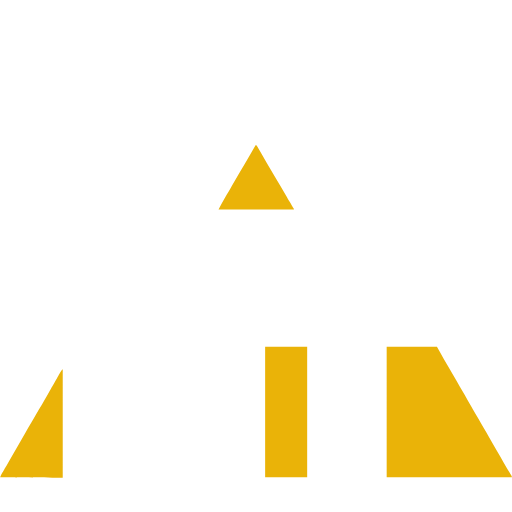
t = 0.00 s
t = 0.75 s: frame unchanged from t = 0.00 s, image omitted
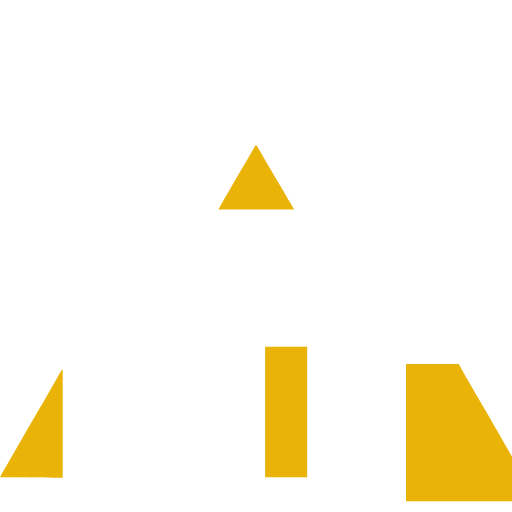
t = 1.75 s
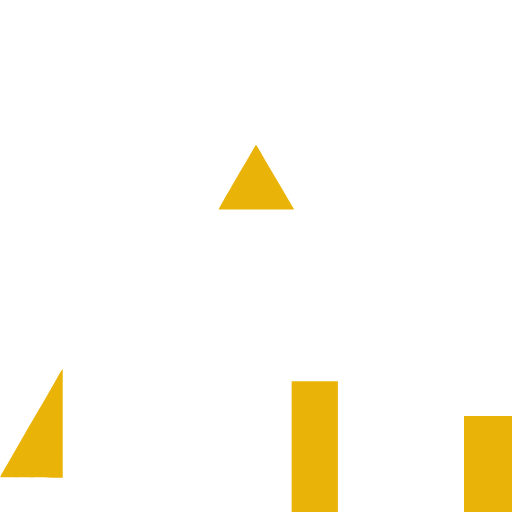
t = 2.50 s
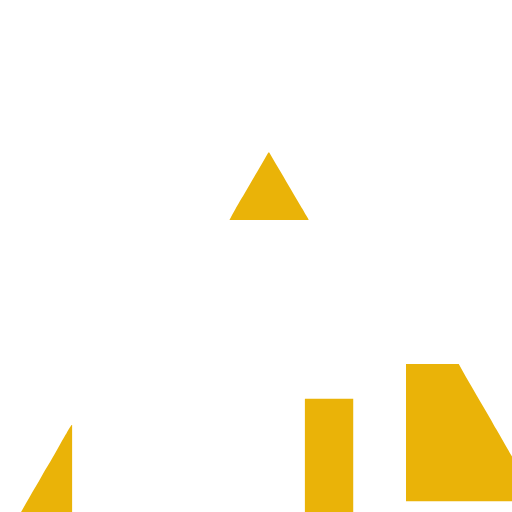
t = 3.25 s
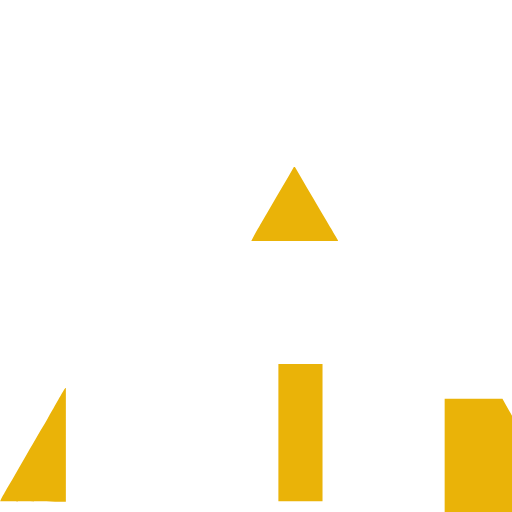
t = 4.25 s

The animated SVG that drew these frames (rendered in a browser with its animation timeline set to each time). Animation: 7 SMIL elements (animateTransform=7); one cycle of 5.00 s, repeats indefinitely.

<svg width="56" height="56" viewBox="0 0 1920 1921" fill="none" xmlns="http://www.w3.org/2000/svg">
                          <path d="M414.857 1070.92C431.828 1070.92 448.8 1070.92 466.286 1070.92C466.286 1255.35 466.286 1439.77 466.286 1629.78C488.348 1629.78 510.411 1629.78 533.143 1629.78C533.143 1445.36 533.143 1260.94 533.143 1070.92C586.886 1070.92 640.628 1070.92 696 1070.92C696 1255.35 696 1439.77 696 1629.78C718.628 1629.78 741.257 1629.78 764.571 1629.78C764.571 1445.36 764.571 1260.94 764.571 1070.92C817.748 1070.92 870.926 1070.92 925.714 1070.92C925.714 1308.52 925.714 1546.12 925.714 1790.92C720.36 1790.92 515.006 1790.92 303.428 1790.92C302.863 1704.79 302.297 1618.66 301.714 1529.92C301.464 1502.8 301.215 1475.67 300.957 1447.72C300.834 1414.42 300.834 1414.42 300.811 1398.8C300.785 1387.96 300.685 1377.12 300.533 1366.28C300.356 1353.74 300.279 1341.2 300.317 1328.66C300.333 1322.26 300.31 1315.87 300.159 1309.47C299.339 1273.07 307.384 1249.99 327.36 1220.23C332.945 1211.76 337.927 1202.95 342.964 1194.14C344.93 1190.77 346.898 1187.4 348.87 1184.04C355.155 1173.29 361.386 1162.5 367.607 1151.71C368.662 1149.88 369.717 1148.05 370.804 1146.17C375.821 1137.46 380.833 1128.76 385.839 1120.05C387.594 1117 389.349 1113.95 391.105 1110.89C393.305 1107.07 395.502 1103.25 397.697 1099.43C398.697 1097.69 399.697 1095.95 400.728 1094.16C401.596 1092.65 402.465 1091.14 403.36 1089.58C407.082 1083.29 410.986 1077.12 414.857 1070.92Z" fill="white">
                            <animateTransform attributeName="transform" attributeType="XML" type="scale" 
                              values="1;1.2;1" dur="2s" repeatCount="indefinite"/>
                          </path>
                          <path d="M960 128.068C963.952 133.125 967.241 138.328 970.426 143.898C971.446 145.674 972.466 147.451 973.516 149.281C974.607 151.191 975.698 153.1 976.821 155.068C979.154 159.136 981.49 163.202 983.826 167.269C984.713 168.815 984.713 168.815 985.618 170.392C991.276 180.243 997.009 190.05 1002.75 199.853C1012.05 215.745 1021.21 231.712 1030.32 247.708C1038.23 261.588 1046.21 275.424 1054.29 289.21C1063.55 305.03 1072.67 320.925 1081.75 336.852C1089.66 350.732 1097.64 364.567 1105.71 378.353C1114.49 393.336 1123.15 408.379 1131.75 423.46C1140.83 439.383 1149.95 455.279 1159.15 471.132C1163.87 479.259 1168.56 487.399 1173.25 495.54C1183.02 512.5 1192.82 529.443 1202.68 546.353C1203.64 547.999 1204.6 549.645 1205.58 551.34C1210.99 560.607 1216.49 569.808 1222.14 578.931C1224 582.353 1224 582.353 1224 585.782C1213.72 587.228 1203.59 587.899 1193.22 588.186C1191.56 588.236 1189.91 588.286 1188.21 588.337C1173.03 588.763 1157.86 588.968 1142.68 589.098C1132.5 589.19 1122.34 589.36 1112.17 589.712C1044.32 591.988 1044.32 591.988 1031.24 581.924C1022.44 572.487 1018.17 561.84 1014.64 549.567C1012.66 543.046 1009.74 538.167 1006.08 532.438C1004.18 529.149 1002.29 525.859 1000.39 522.568C994.262 511.913 988.13 501.259 981.939 490.639C979.525 486.497 977.116 482.352 974.708 478.206C972.994 475.261 971.272 472.32 969.55 469.379C968.522 467.608 967.494 465.838 966.435 464.014C965.065 461.666 965.065 461.666 963.667 459.27C961.714 455.496 961.714 455.496 961.714 452.068C960.583 452.068 959.451 452.068 958.286 452.068C957.939 453.385 957.592 454.702 957.234 456.059C953.893 464.907 949.087 472.675 944.25 480.782C942.061 484.491 939.874 488.201 937.688 491.911C936.557 493.825 935.427 495.738 934.262 497.709C928.818 506.961 923.462 516.264 918.107 525.568C915.949 529.313 913.79 533.059 911.632 536.804C910.56 538.664 909.489 540.524 908.385 542.441C901.954 553.603 895.514 564.759 889.076 575.916C883.694 585.243 878.315 594.572 872.94 603.902C862.616 621.82 852.263 639.718 841.821 657.568C831.981 674.396 822.286 691.304 812.629 708.238C801.756 727.303 790.791 746.315 779.811 765.318C775.304 773.119 770.799 780.92 766.296 788.723C764.164 792.418 762.031 796.113 759.897 799.807C752.273 813.015 744.709 826.255 737.143 839.496C884.229 839.496 1031.31 839.496 1182.86 839.496C1168.33 813.335 1168.33 813.335 1153.39 787.425C1151.44 784.09 1149.49 780.755 1147.53 777.42C1144.47 772.188 1141.4 766.959 1138.32 761.736C1137.22 759.867 1136.12 757.998 1134.98 756.072C1133.98 754.363 1132.97 752.653 1131.93 750.892C1129.71 746.925 1129.71 746.925 1129.71 745.21C1153.9 744.85 1178.08 744.579 1202.27 744.411C1213.5 744.331 1224.73 744.221 1235.96 744.047C1246.8 743.879 1257.63 743.787 1268.47 743.747C1272.61 743.718 1276.74 743.662 1280.88 743.579C1286.67 743.467 1292.46 743.452 1298.25 743.459C1299.96 743.403 1301.67 743.348 1303.43 743.291C1314.84 743.443 1314.84 743.443 1319.88 748.579C1322.53 752.5 1324.75 756.409 1326.86 760.639C1327.88 762.363 1328.9 764.086 1329.96 765.862C1331.22 768.156 1331.22 768.156 1332.51 770.496C1333.47 772.23 1334.43 773.963 1335.42 775.749C1336.41 777.551 1337.41 779.354 1338.43 781.21C1345.27 793.534 1352.13 805.839 1359.32 817.96C1366.41 829.909 1373.38 841.922 1380.32 853.96C1381.42 855.859 1382.51 857.757 1383.64 859.712C1385.88 863.605 1388.12 867.498 1390.36 871.39C1395.76 880.762 1401.17 890.129 1406.57 899.496C1413.08 910.779 1419.59 922.062 1426.1 933.347C1427.2 935.25 1428.29 937.154 1429.43 939.116C1431.59 942.874 1433.76 946.633 1435.93 950.392C1440.91 959.034 1445.9 967.666 1450.95 976.271C1451.84 977.789 1452.72 979.307 1453.64 980.872C1455.29 983.689 1456.94 986.502 1458.6 989.312C1464 998.542 1464 998.542 1464 1002.35C1131.36 1002.35 798.72 1002.35 456 1002.35C458.448 995.008 460.308 990.026 464.109 983.63C465.518 981.241 465.518 981.241 466.955 978.803C467.972 977.099 468.988 975.395 470.036 973.639C472.224 969.93 474.412 966.22 476.598 962.51C477.729 960.596 478.859 958.683 480.023 956.712C485.467 947.46 490.824 938.157 496.179 928.853C498.337 925.108 500.495 921.362 502.654 917.617C504.261 914.827 504.261 914.827 505.901 911.98C511.263 902.673 516.632 893.371 522 884.068C524.143 880.353 526.286 876.639 528.429 872.925C541.286 850.639 554.143 828.353 567 806.068C568.061 804.229 569.122 802.39 570.215 800.495C572.356 796.784 574.498 793.072 576.639 789.361C582.021 780.034 587.4 770.706 592.775 761.376C603.099 743.458 613.451 725.56 623.893 707.71C633.188 691.818 642.348 675.852 651.463 659.855C660.332 644.294 669.311 628.801 678.362 613.344C686.043 600.206 693.608 587.004 701.143 573.782C710.64 557.117 720.229 540.509 729.914 523.953C740.465 505.912 750.898 487.804 761.33 469.694C766.692 460.388 772.06 451.085 777.429 441.782C779.571 438.068 781.714 434.353 783.857 430.639C788.143 423.21 792.429 415.782 796.714 408.353C797.775 406.514 798.836 404.676 799.929 402.781C802.07 399.07 804.212 395.358 806.353 391.647C811.735 382.32 817.114 372.992 822.489 363.661C832.813 345.744 843.166 327.845 853.607 309.996C863.447 293.168 873.143 276.26 882.799 259.326C892.624 242.101 902.52 224.917 912.442 207.748C916.873 200.081 921.291 192.406 925.701 184.726C955.898 132.17 955.898 132.17 960 128.068Z" fill="white">
                            <animateTransform attributeName="transform" attributeType="XML" type="scale" 
                              values="1;1.2;1" dur="2s" repeatCount="indefinite" begin="0.5s"/>
                          </path>
                          <path d="M994.286 1070.92C1058.99 1070.09 1123.68 1069.4 1188.39 1069C1196.03 1068.95 1203.68 1068.9 1211.32 1068.85C1213.61 1068.84 1213.61 1068.84 1215.94 1068.82C1240.55 1068.66 1265.17 1068.36 1289.79 1068.02C1315.06 1067.66 1340.33 1067.45 1365.61 1067.38C1381.2 1067.32 1396.78 1067.16 1412.36 1066.85C1423.07 1066.65 1433.76 1066.6 1444.46 1066.64C1450.63 1066.67 1456.79 1066.63 1462.96 1066.43C1498.89 1065.3 1498.89 1065.3 1509.28 1074.64C1516.46 1083.68 1521.25 1093.56 1525.58 1104.21C1528 1110.02 1531.03 1115.15 1534.33 1120.51C1536.24 1123.83 1538.16 1127.16 1540.07 1130.5C1542.24 1134.26 1544.4 1138.02 1546.57 1141.78C1548.19 1144.6 1548.19 1144.6 1549.84 1147.48C1555.36 1157.07 1560.9 1166.66 1566.43 1176.25C1567.49 1178.08 1568.55 1179.92 1569.64 1181.82C1574.63 1190.47 1579.63 1199.12 1584.66 1207.76C1585.55 1209.29 1586.44 1210.81 1587.35 1212.38C1589.01 1215.22 1590.66 1218.06 1592.32 1220.89C1597.71 1230.16 1597.71 1230.16 1597.71 1232.07C1526.43 1232.07 1455.15 1232.07 1381.71 1232.07C1381.71 1416.49 1381.71 1600.91 1381.71 1790.92C1328.54 1790.92 1275.36 1790.92 1220.57 1790.92C1218.86 1789.21 1218.86 1789.21 1218.64 1785.43C1218.65 1782.89 1218.65 1782.89 1218.65 1780.3C1218.64 1778.35 1218.64 1776.41 1218.64 1774.41C1218.64 1772.24 1218.65 1770.08 1218.65 1767.85C1218.65 1765.55 1218.65 1763.25 1218.65 1760.95C1218.64 1754.61 1218.65 1748.26 1218.66 1741.91C1218.67 1735.07 1218.66 1728.24 1218.66 1721.4C1218.66 1709.55 1218.67 1697.7 1218.68 1685.85C1218.69 1668.71 1218.69 1651.58 1218.7 1634.44C1218.7 1606.64 1218.71 1578.84 1218.73 1551.04C1218.74 1524.03 1218.76 1497.02 1218.76 1470.01C1218.76 1468.35 1218.76 1466.68 1218.76 1464.97C1218.77 1456.62 1218.77 1448.28 1218.77 1439.93C1218.79 1370.64 1218.82 1301.36 1218.86 1232.07C1144.75 1232.07 1070.64 1232.07 994.286 1232.07C994.286 1178.89 994.286 1125.71 994.286 1070.92Z" fill="white">
                            <animateTransform attributeName="transform" attributeType="XML" type="scale" 
                              values="1;1.2;1" dur="2s" repeatCount="indefinite" begin="1s"/>
                          </path>
                          <path d="M1450.29 1300.64C1512.51 1300.64 1574.74 1300.64 1638.86 1300.64C1647.34 1315.91 1655.83 1331.19 1664.57 1346.92C1671.52 1358.9 1678.48 1370.86 1685.49 1382.79C1690.99 1392.2 1696.42 1401.66 1701.86 1411.1C1709.49 1424.36 1717.17 1437.6 1724.94 1450.77C1731.27 1461.5 1737.57 1472.24 1743.86 1483C1744.85 1484.69 1745.84 1486.38 1746.86 1488.12C1752.53 1497.82 1758 1507.59 1763.35 1517.46C1766.61 1523.41 1770.05 1529.24 1773.54 1535.07C1780.52 1546.84 1787.29 1558.71 1794 1570.64C1800.37 1581.95 1806.77 1593.23 1813.39 1604.39C1820.93 1617.09 1828.26 1629.91 1835.57 1642.75C1845.21 1659.65 1854.93 1676.51 1864.76 1693.3C1873.25 1707.81 1881.63 1722.38 1890 1736.96C1897.81 1750.51 1905.8 1763.95 1913.99 1777.27C1914.79 1778.58 1915.58 1779.88 1916.4 1781.23C1917.1 1782.36 1917.8 1783.5 1918.52 1784.67C1920 1787.5 1920 1787.5 1920 1790.92C1764.99 1790.92 1609.99 1790.92 1450.29 1790.92C1450.29 1629.13 1450.29 1467.34 1450.29 1300.64Z" fill="#EAB308">
                            <animateTransform attributeName="transform" attributeType="XML" type="scale" 
                              values="1;1.2;1" dur="2s" repeatCount="indefinite" begin="1.5s"/>
                          </path>
                          <path d="M994.286 1300.64C1046.33 1300.64 1098.38 1300.64 1152 1300.64C1152 1462.43 1152 1624.23 1152 1790.92C1099.95 1790.92 1047.91 1790.92 994.286 1790.92C994.286 1629.13 994.286 1467.34 994.286 1300.64Z" fill="#EAB308">
                            <animateTransform attributeName="transform" attributeType="XML" type="scale" 
                              values="1;1.2;1" dur="2s" repeatCount="indefinite" begin="2s"/>
                          </path>
                          <path d="M233.143 1386.35C233.709 1386.35 234.274 1386.35 234.857 1386.35C234.857 1520.43 234.857 1654.5 234.857 1792.64C118.603 1791.79 118.603 1791.79 0 1790.92C2.57354 1784.49 5.10404 1779.13 8.54464 1773.21C9.57 1771.44 10.5954 1769.67 11.6518 1767.85C13.3092 1765 13.3092 1765 15 1762.1C16.1612 1760.1 17.3219 1758.1 18.4821 1756.1C22.0275 1749.99 25.5839 1743.88 29.1429 1737.78C30.1804 1736 31.2179 1734.22 32.2868 1732.39C36.2263 1725.63 40.1678 1718.88 44.1119 1712.13C61.2052 1682.85 78.0828 1653.45 94.8747 1624C102.206 1611.15 109.607 1598.34 117.163 1585.62C123.126 1575.54 128.844 1565.32 134.571 1555.1C141.728 1542.35 149.048 1529.76 156.991 1517.47C161.821 1509.95 166.102 1502.21 170.346 1494.34C175.35 1485.16 180.582 1476.1 185.786 1467.03C187.582 1463.9 189.378 1460.76 191.174 1457.63C192.412 1455.46 193.65 1453.3 194.889 1451.14C199.369 1443.32 203.828 1435.49 208.279 1427.65C210.143 1424.37 212.008 1421.09 213.873 1417.82C215.069 1415.71 216.263 1413.61 217.456 1411.5C219.12 1408.56 220.791 1405.63 222.462 1402.69C223.883 1400.19 223.883 1400.19 225.334 1397.63C227.736 1393.65 230.188 1389.95 233.143 1386.35Z" fill="#EAB308">
                            <animateTransform attributeName="transform" attributeType="XML" type="scale" 
                              values="1;1.2;1" dur="2s" repeatCount="indefinite" begin="2.5s"/>
                          </path>
                          <path d="M958.286 544.639C959.417 544.639 960.549 544.639 961.714 544.639C962.377 545.792 963.039 546.944 963.721 548.132C976.051 569.58 988.426 590.996 1001.04 612.277C1008.83 625.42 1016.57 638.597 1024.29 651.782C1032.83 666.37 1041.39 680.948 1050 695.496C1058.82 710.403 1067.6 725.337 1076.36 740.282C1077.27 741.84 1077.27 741.84 1078.2 743.43C1081.11 748.393 1084.02 753.358 1086.92 758.324C1089.22 762.241 1091.52 766.156 1093.82 770.066C1094.92 771.936 1096.02 773.806 1097.16 775.733C1098.14 777.407 1099.13 779.082 1100.15 780.808C1102.29 784.639 1102.29 784.639 1102.29 786.353C1008.94 786.353 915.6 786.353 819.429 786.353C826.241 772.728 833.122 759.56 840.857 746.496C842.985 742.876 845.112 739.255 847.239 735.634C848.315 733.807 849.392 731.981 850.501 730.098C855.559 721.506 860.584 712.894 865.607 704.282C866.594 702.591 867.581 700.901 868.598 699.159C875.899 686.644 883.134 674.092 890.357 661.532C899.131 646.281 908.034 631.113 917.036 615.996C931.094 592.385 944.729 568.541 958.286 544.639Z" fill="#EAB308">
                            <animateTransform attributeName="transform" attributeType="XML" type="scale" 
                              values="1;1.2;1" dur="2s" repeatCount="indefinite" begin="3s"/>
                          </path>
                      </svg>